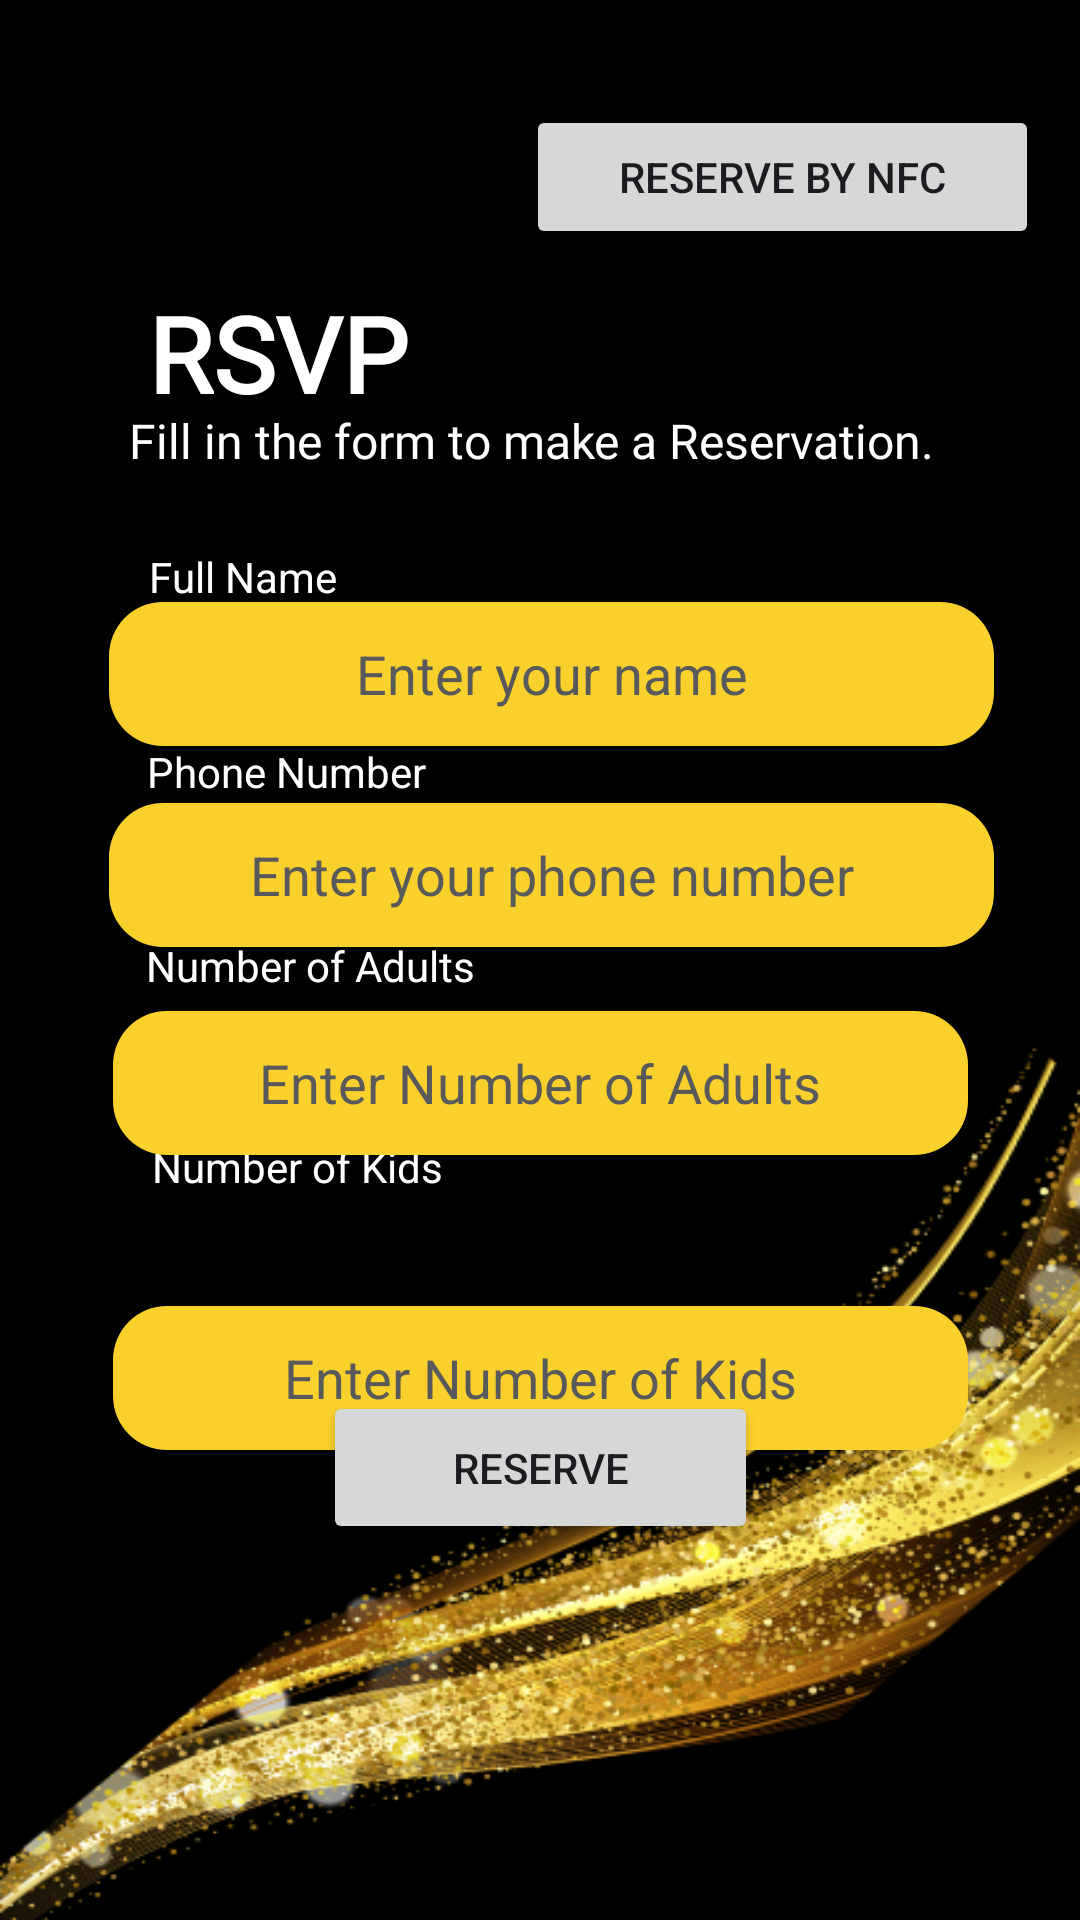

This screen was rendered from an Android layout file. Write that file and the resources it references.
<!-- AndroidManifest.xml: application theme Theme.GraduationPartyInvitation -->
<!-- res/layout/activity_reservation_form.xml -->
<?xml version="1.0" encoding="utf-8"?>
<androidx.constraintlayout.widget.ConstraintLayout xmlns:android="http://schemas.android.com/apk/res/android"
    xmlns:app="http://schemas.android.com/apk/res-auto"
    xmlns:tools="http://schemas.android.com/tools"
    android:layout_width="match_parent"
    android:layout_height="match_parent"
    android:background="@drawable/background"
    tools:context=".ReservationForm">

    <Button
        android:id="@+id/nfc"
        android:layout_width="171dp"
        android:layout_height="48dp"
        android:text="Reserve by NFC"
        app:layout_constraintBottom_toBottomOf="parent"
        app:layout_constraintEnd_toEndOf="parent"
        app:layout_constraintHorizontal_bias="0.927"
        app:layout_constraintStart_toStartOf="parent"
        app:layout_constraintTop_toTopOf="parent"
        app:layout_constraintVertical_bias="0.059" />

    <Button
        android:id="@+id/submit"
        android:layout_width="145dp"
        android:layout_height="51dp"
        android:text="Reserve"
        app:layout_constraintBottom_toBottomOf="parent"
        app:layout_constraintEnd_toEndOf="parent"
        app:layout_constraintStart_toStartOf="parent"
        app:layout_constraintTop_toTopOf="parent"
        app:layout_constraintVertical_bias="0.787" />

    <TextView
        android:id="@+id/viewKid"
        android:layout_width="wrap_content"
        android:layout_height="wrap_content"
        android:text="Number of Kids"
        android:textColor="@color/white"
        app:layout_constraintBottom_toBottomOf="parent"
        app:layout_constraintEnd_toEndOf="parent"
        app:layout_constraintHorizontal_bias="0.193"
        app:layout_constraintStart_toStartOf="parent"
        app:layout_constraintTop_toTopOf="parent"
        app:layout_constraintVertical_bias="0.611" />

    <TextView
        android:id="@+id/textView"
        android:layout_width="wrap_content"
        android:layout_height="wrap_content"
        android:fontFamily="@font/raleway"
        android:text="RSVP"
        android:textAppearance="@style/TextAppearance.AppCompat.Medium"
        android:textColor="@color/white"
        android:textSize="35sp"
        android:textStyle="bold"
        app:layout_constraintBottom_toBottomOf="parent"
        app:layout_constraintEnd_toEndOf="parent"
        app:layout_constraintHorizontal_bias="0.18"
        app:layout_constraintStart_toStartOf="parent"
        app:layout_constraintTop_toTopOf="parent"
        app:layout_constraintVertical_bias="0.159"
        tools:ignore="HardcodedText" />

    <TextView
        android:id="@+id/instruction"
        android:layout_width="wrap_content"
        android:layout_height="wrap_content"
        android:fontFamily="@font/raleway"
        android:text="Fill in the form to make a Reservation."
        android:textAppearance="@style/TextAppearance.AppCompat.Medium"
        android:textColor="@color/white"
        android:textSize="16sp"
        app:layout_constraintBottom_toBottomOf="parent"
        app:layout_constraintEnd_toEndOf="parent"
        app:layout_constraintHorizontal_bias="0.47"
        app:layout_constraintStart_toStartOf="parent"
        app:layout_constraintTop_toTopOf="parent"
        app:layout_constraintVertical_bias="0.22"
        tools:ignore="HardcodedText" />

    <TextView
        android:id="@+id/viewName"
        android:layout_width="wrap_content"
        android:layout_height="wrap_content"
        android:text="Full Name"
        android:textColor="@color/white"
        app:layout_constraintBottom_toBottomOf="parent"
        app:layout_constraintEnd_toEndOf="parent"
        app:layout_constraintHorizontal_bias="0.167"
        app:layout_constraintStart_toStartOf="parent"
        app:layout_constraintTop_toTopOf="parent"
        app:layout_constraintVertical_bias="0.294" />

    <EditText
        android:id="@+id/editFullName"
        android:layout_width="295dp"
        android:layout_height="48dp"
        android:background="@drawable/button"
        android:hint="Enter your name"
        android:inputType="text"
        android:minHeight="48dp"
        android:textAlignment="center"
        android:textColor="@color/black"
        android:textColorHint="@color/grey"
        android:textSize="18sp"
        app:layout_constraintBottom_toTopOf="@+id/viewPhone"
        app:layout_constraintEnd_toEndOf="parent"
        app:layout_constraintHorizontal_bias="0.561"
        app:layout_constraintStart_toStartOf="parent"
        app:layout_constraintTop_toBottomOf="@+id/viewName" />

    <EditText
        android:id="@+id/editTextPhone"
        android:layout_width="295dp"
        android:layout_height="48dp"
        android:layout_marginTop="4dp"
        android:background="@drawable/button"
        android:hint="Enter your phone number"
        android:inputType="text"
        android:minHeight="48dp"
        android:textAlignment="center"
        android:textColor="@color/black"
        android:textColorHint="@color/grey"
        android:textSize="18sp"
        app:layout_constraintBottom_toTopOf="@+id/viewAdult"
        app:layout_constraintEnd_toEndOf="parent"
        app:layout_constraintHorizontal_bias="0.561"
        app:layout_constraintStart_toStartOf="parent"
        app:layout_constraintTop_toBottomOf="@+id/viewPhone" />

    <TextView
        android:id="@+id/viewAdult"
        android:layout_width="wrap_content"
        android:layout_height="wrap_content"
        android:text="Number of Adults"
        android:textColor="@color/white"
        app:layout_constraintBottom_toBottomOf="parent"
        app:layout_constraintEnd_toEndOf="parent"
        app:layout_constraintHorizontal_bias="0.195"
        app:layout_constraintStart_toStartOf="parent"
        app:layout_constraintTop_toTopOf="parent"
        app:layout_constraintVertical_bias="0.503" />

    <TextView
        android:id="@+id/viewPhone"
        android:layout_width="wrap_content"
        android:layout_height="wrap_content"
        android:text="Phone Number"
        android:textColor="@color/white"
        app:layout_constraintBottom_toBottomOf="parent"
        app:layout_constraintEnd_toEndOf="parent"
        app:layout_constraintHorizontal_bias="0.184"
        app:layout_constraintStart_toStartOf="parent"
        app:layout_constraintTop_toTopOf="parent"
        app:layout_constraintVertical_bias="0.399" />

    <EditText
        android:id="@+id/editAdultNumber"
        android:layout_width="285dp"
        android:layout_height="48dp"
        android:layout_marginTop="8dp"
        android:background="@drawable/button"
        android:ems="10"
        android:hint="Enter Number of Adults"
        android:inputType="number"
        android:minHeight="48dp"
        android:textAlignment="center"
        android:textColor="@color/black"
        android:textColorHint="@color/grey"
        android:textSize="18sp"
        app:layout_constraintBottom_toTopOf="@+id/viewKid"
        app:layout_constraintEnd_toEndOf="parent"
        app:layout_constraintStart_toStartOf="parent"
        app:layout_constraintTop_toBottomOf="@+id/viewAdult"
        app:layout_constraintVertical_bias="0.3" />

    <EditText
        android:id="@+id/editKidNumber"
        android:layout_width="285dp"
        android:layout_height="48dp"
        android:layout_marginTop="104dp"
        android:background="@drawable/button"
        android:ems="10"
        android:hint="Enter Number of Kids"
        android:inputType="number"
        android:minHeight="48dp"
        android:textAlignment="center"
        android:textColor="@color/black"
        android:textColorHint="@color/grey"
        android:textSize="18sp"
        app:layout_constraintEnd_toEndOf="parent"
        app:layout_constraintStart_toStartOf="parent"
        app:layout_constraintTop_toBottomOf="@+id/viewAdult" />

</androidx.constraintlayout.widget.ConstraintLayout>
<!-- resources referenced by this layout -->
<resources>
  <color name="black">#FF000000</color>
  <color name="grey">#58595B</color>
  <color name="white">#FFFFFFFF</color>
  <!-- drawable background: png bitmap (drawable, 142352 bytes) -->
  <!-- drawable button (drawable) -->
  <?xml version="1.0" encoding="utf-8"?>
  <shape xmlns:android="http://schemas.android.com/apk/res/android">
      <corners  android:radius="18dp"/>
      <solid android:color="@color/gold" />
  </shape>
  <style name="Theme.GraduationPartyInvitation" parent="Base.Theme.GraduationPartyInvitation" />
  <color name="gold">#FAD02C</color>
  <style name="Base.Theme.GraduationPartyInvitation" parent="Theme.Material3.DayNight.NoActionBar">
          
          
      </style>
</resources>
